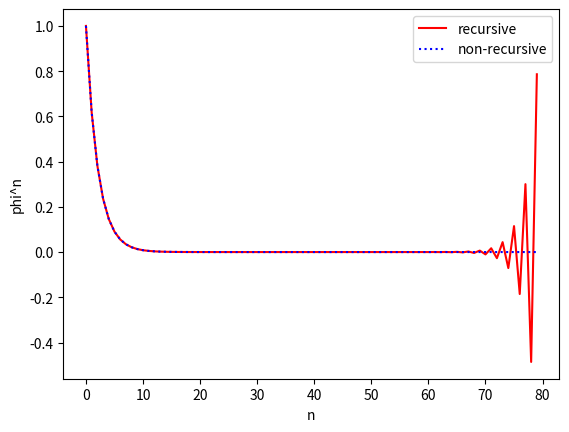
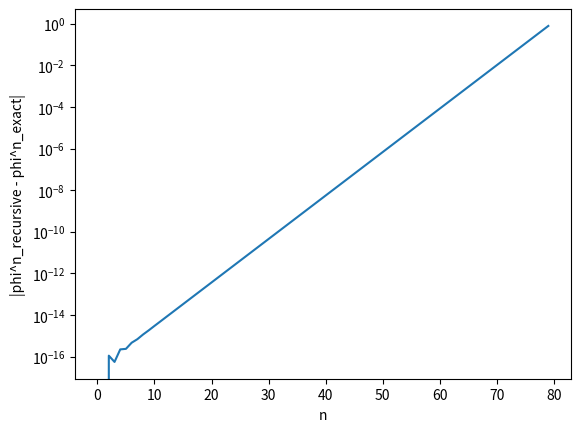

Source code (Python) for these figures, in order:
import numpy as np
import matplotlib.pyplot as plt
import math

phi = (np.sqrt(5) - 1)/2
ll = 80

phi_list= [1, phi]
for n in range(2,ll):
    phi_list.append(phi_list[n-2]-phi_list[n-1])

print(phi_list)

phi_n = []
for x in range(ll):
    phi_n.append(phi**x)

print('compare', phi_n)

print(np.array(phi_n) - np.array(phi_list))



fig, ax = plt.subplots()
ax.plot(np.arange(ll), phi_list, '-r', np.arange(ll), phi_n, ':b')
plt.xlabel('n')
plt.ylabel("phi^n")
plt.legend(['recursive', 'non-recursive'])
fig.savefig("test_accuracy", dpi=300)

fig, ax = plt.subplots()  
# print(np.arange(ll), np.arange(ll)**(1/2))
ax.plot(np.arange(ll), abs(np.array(phi_n) - np.array(phi_list))) #, np.arange(ll), (math.e)**(0.5*np.arange(ll)-40)
ax.set_yscale('log')
plt.xlabel('n')
plt.ylabel("|phi^n_recursive - phi^n_exact|")
# plt.legend(['recursive', 'non-recursive'])
fig.savefig("test_error", dpi=300)